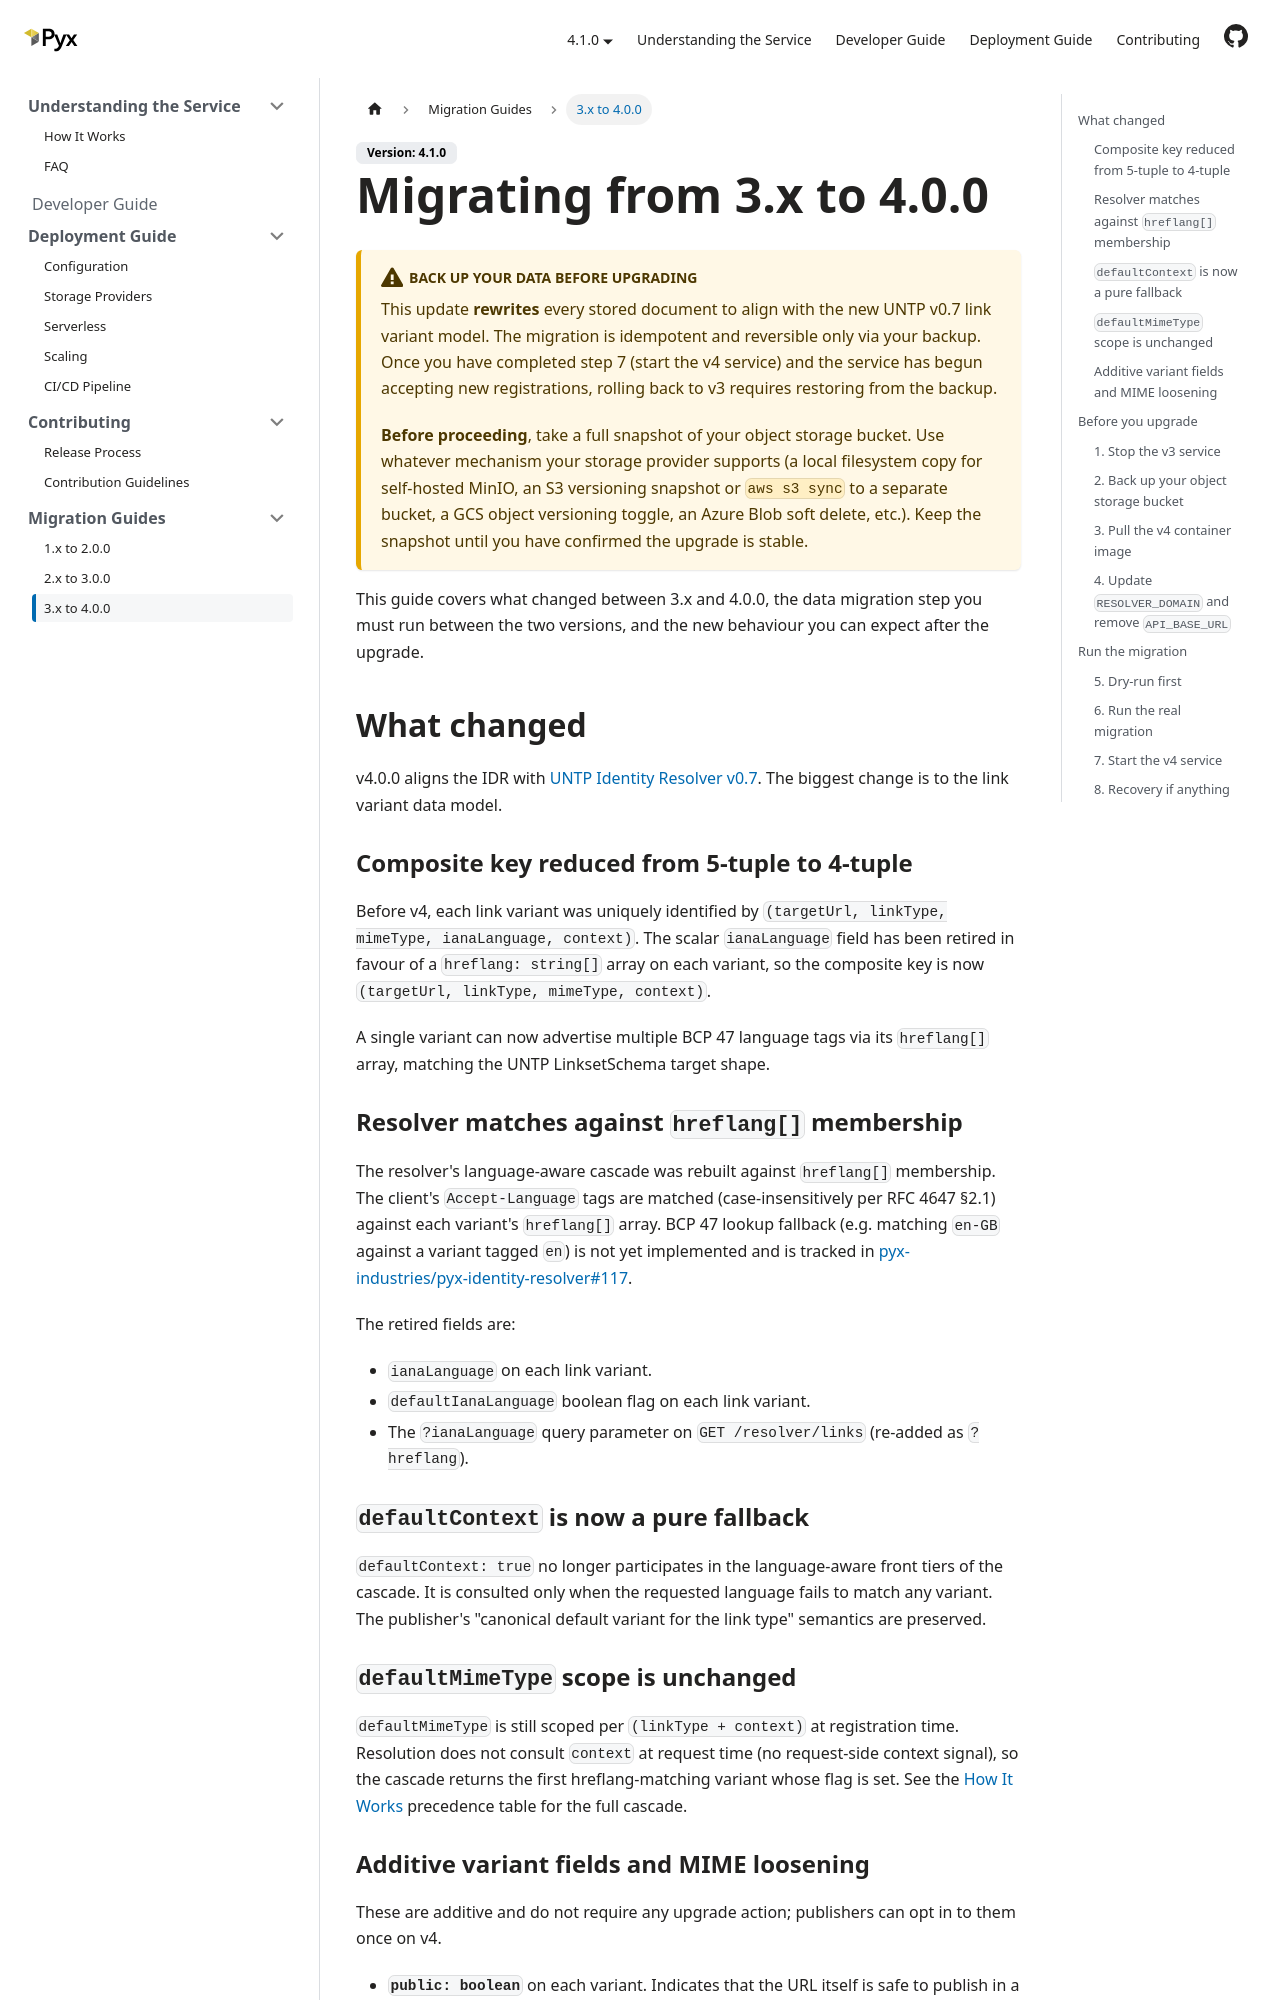

repository: pyx-industries/pyx-identity-resolver · page: docs/migration-guides/v4/index.html · generator: docusaurus

---
sidebar_position: 3
title: 3.x to 4.0.0
---

# Migrating from 3.x to 4.0.0

:::warning Back up your data before upgrading
This update **rewrites** every stored document to align with the new UNTP v0.7 link variant model. The migration is idempotent and reversible only via your backup. Once you have completed step 7 (start the v4 service) and the service has begun accepting new registrations, rolling back to v3 requires restoring from the backup.

**Before proceeding**, take a full snapshot of your object storage bucket. Use whatever mechanism your storage provider supports (a local filesystem copy for self-hosted MinIO, an S3 versioning snapshot or `aws s3 sync` to a separate bucket, a GCS object versioning toggle, an Azure Blob soft delete, etc.). Keep the snapshot until you have confirmed the upgrade is stable.
:::

This guide covers what changed between 3.x and 4.0.0, the data migration step you must run between the two versions, and the new behaviour you can expect after the upgrade.

## What changed

v4.0.0 aligns the IDR with [UNTP Identity Resolver v0.7](https://untp.unece.org/docs/specification/IdentityResolver). The biggest change is to the link variant data model.

### Composite key reduced from 5-tuple to 4-tuple

Before v4, each link variant was uniquely identified by `(targetUrl, linkType, mimeType, ianaLanguage, context)`. The scalar `ianaLanguage` field has been retired in favour of a `hreflang: string[]` array on each variant, so the composite key is now `(targetUrl, linkType, mimeType, context)`.

A single variant can now advertise multiple BCP 47 language tags via its `hreflang[]` array, matching the UNTP LinksetSchema target shape.

### Resolver matches against `hreflang[]` membership

The resolver's language-aware cascade was rebuilt against `hreflang[]` membership. The client's `Accept-Language` tags are matched (case-insensitively per RFC 4647 §2.1) against each variant's `hreflang[]` array. BCP 47 lookup fallback (e.g. matching `en-GB` against a variant tagged `en`) is not yet implemented and is tracked in [pyx-industries/pyx-identity-resolver#117](https://github.com/pyx-industries/pyx-identity-resolver/issues/117).

The retired fields are:

- `ianaLanguage` on each link variant.
- `defaultIanaLanguage` boolean flag on each link variant.
- The `?ianaLanguage` query parameter on `GET /resolver/links` (re-added as `?hreflang`).

### `defaultContext` is now a pure fallback

`defaultContext: true` no longer participates in the language-aware front tiers of the cascade. It is consulted only when the requested language fails to match any variant. The publisher's "canonical default variant for the link type" semantics are preserved.
